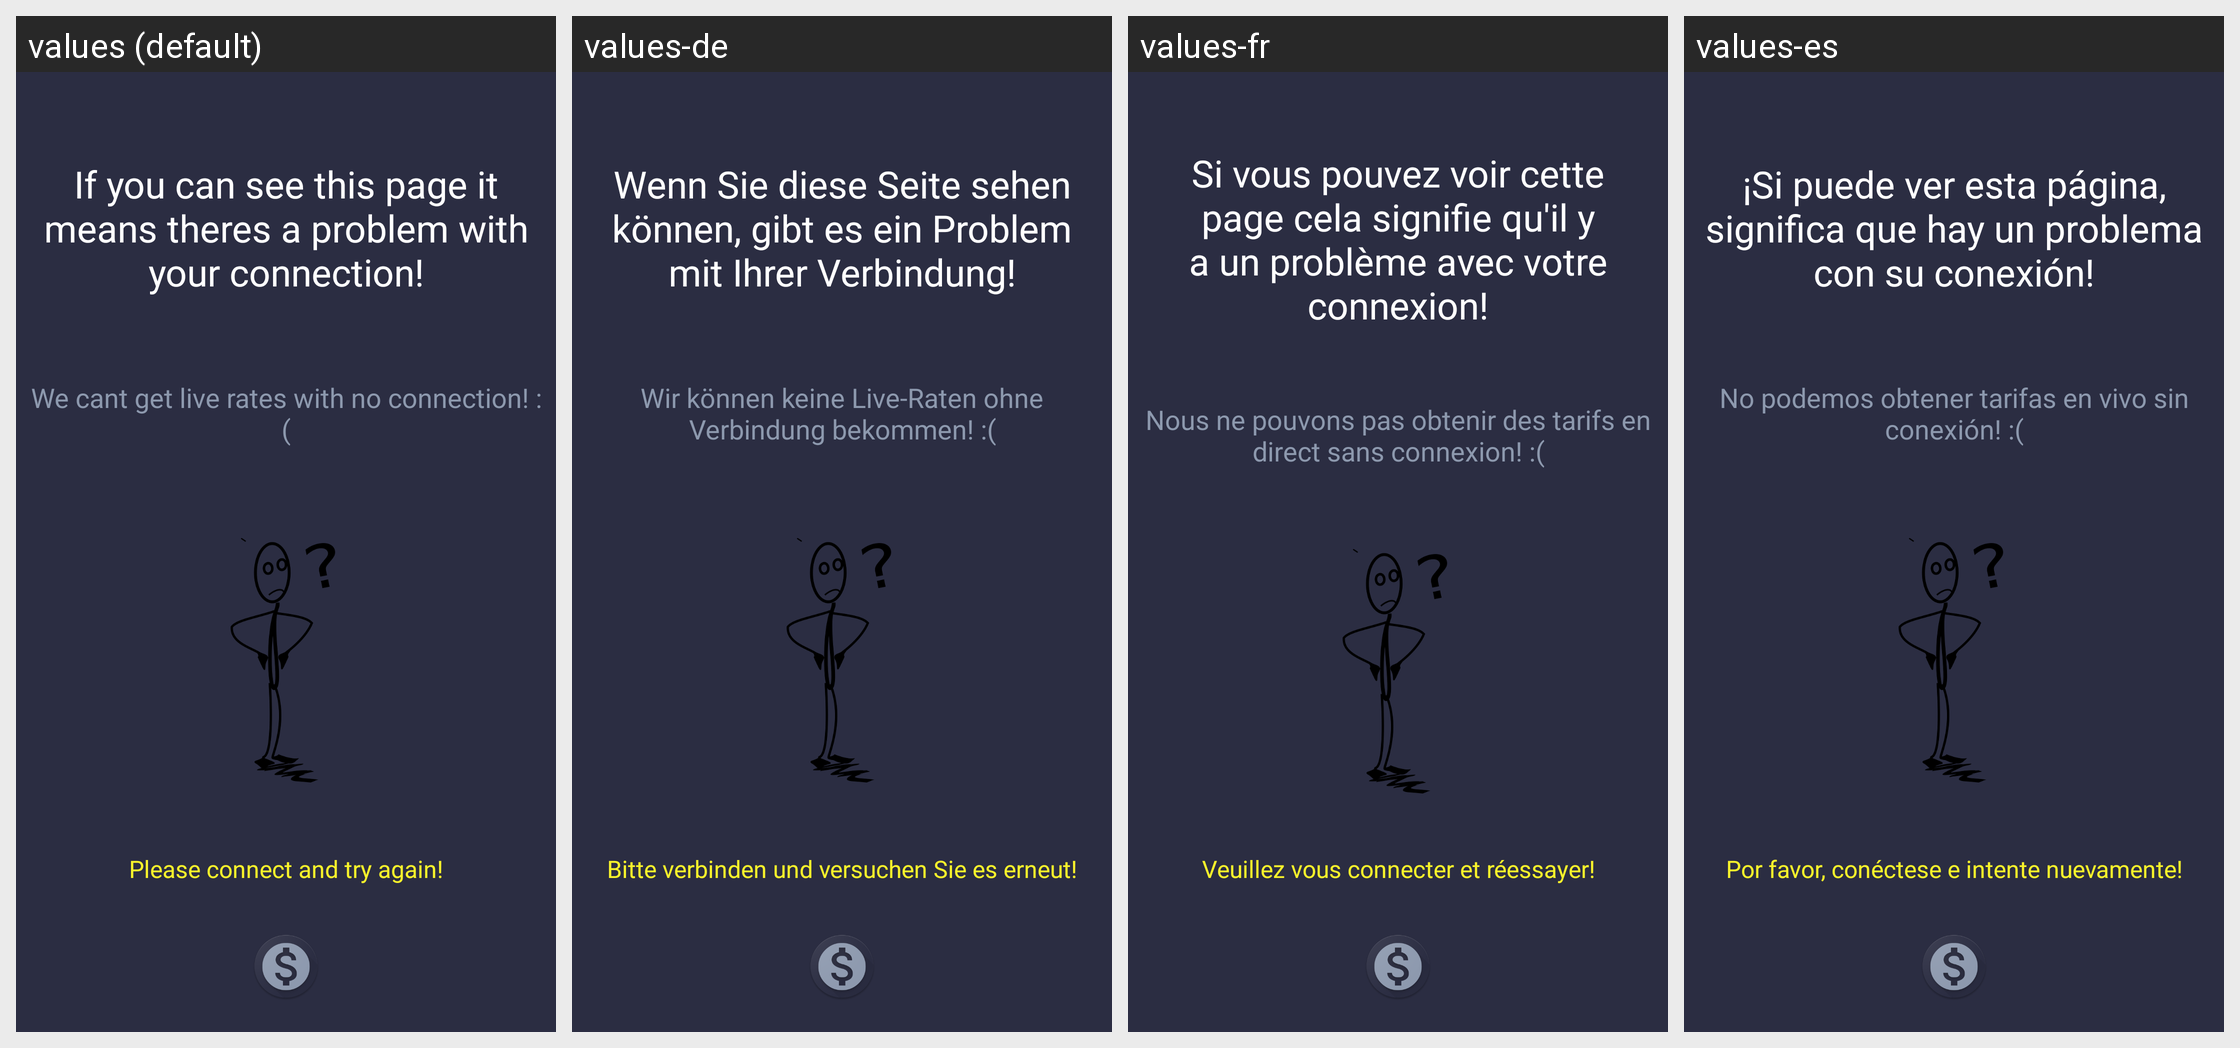

The Android screen above is rendered under several locales of the same app. Produce the string resources it draws, with the default and per-locale values.
Android screen res/layout/fragment_no_connection.xml rendered under 4 locales, left to right: values (default), values-de, values-fr, values-es. Device: Nexus 5 (rendered at 1080×1920; each locale shown at half size, 540×960, under a caption strip naming it); theme AppTheme.
Other locales in the repository, not shown: values-ar, values-el, values-it, values-nl, values-ru, values-zh-rCN.
Strings drawn on this screen, with the default value and each locale's value (text and hints the layout hard-codes, and strings that could not be matched under every locale, appear in the picture but are not listed):

no_conenction_text1
  values: If you can see this page it means theres a problem with your connection!
  values-de: Wenn Sie diese Seite sehen können, gibt es ein Problem mit Ihrer Verbindung!
  values-fr: Si vous pouvez voir cette page cela signifie qu'il y a un problème avec votre connexion!
  values-es: ¡Si puede ver esta página, significa que hay un problema con su conexión!

no_connection_text2
  values: We cant get live rates with no connection! :(
  values-de: Wir können keine Live-Raten ohne Verbindung bekommen! :(
  values-fr: Nous ne pouvons pas obtenir des tarifs en direct sans connexion! :(
  values-es: No podemos obtener tarifas en vivo sin conexión! :(

please_connect_and_try_again
  values: Please connect and try again!
  values-de: Bitte verbinden und versuchen Sie es erneut!
  values-fr: Veuillez vous connecter et réessayer!
  values-es: Por favor, conéctese e intente nuevamente!
